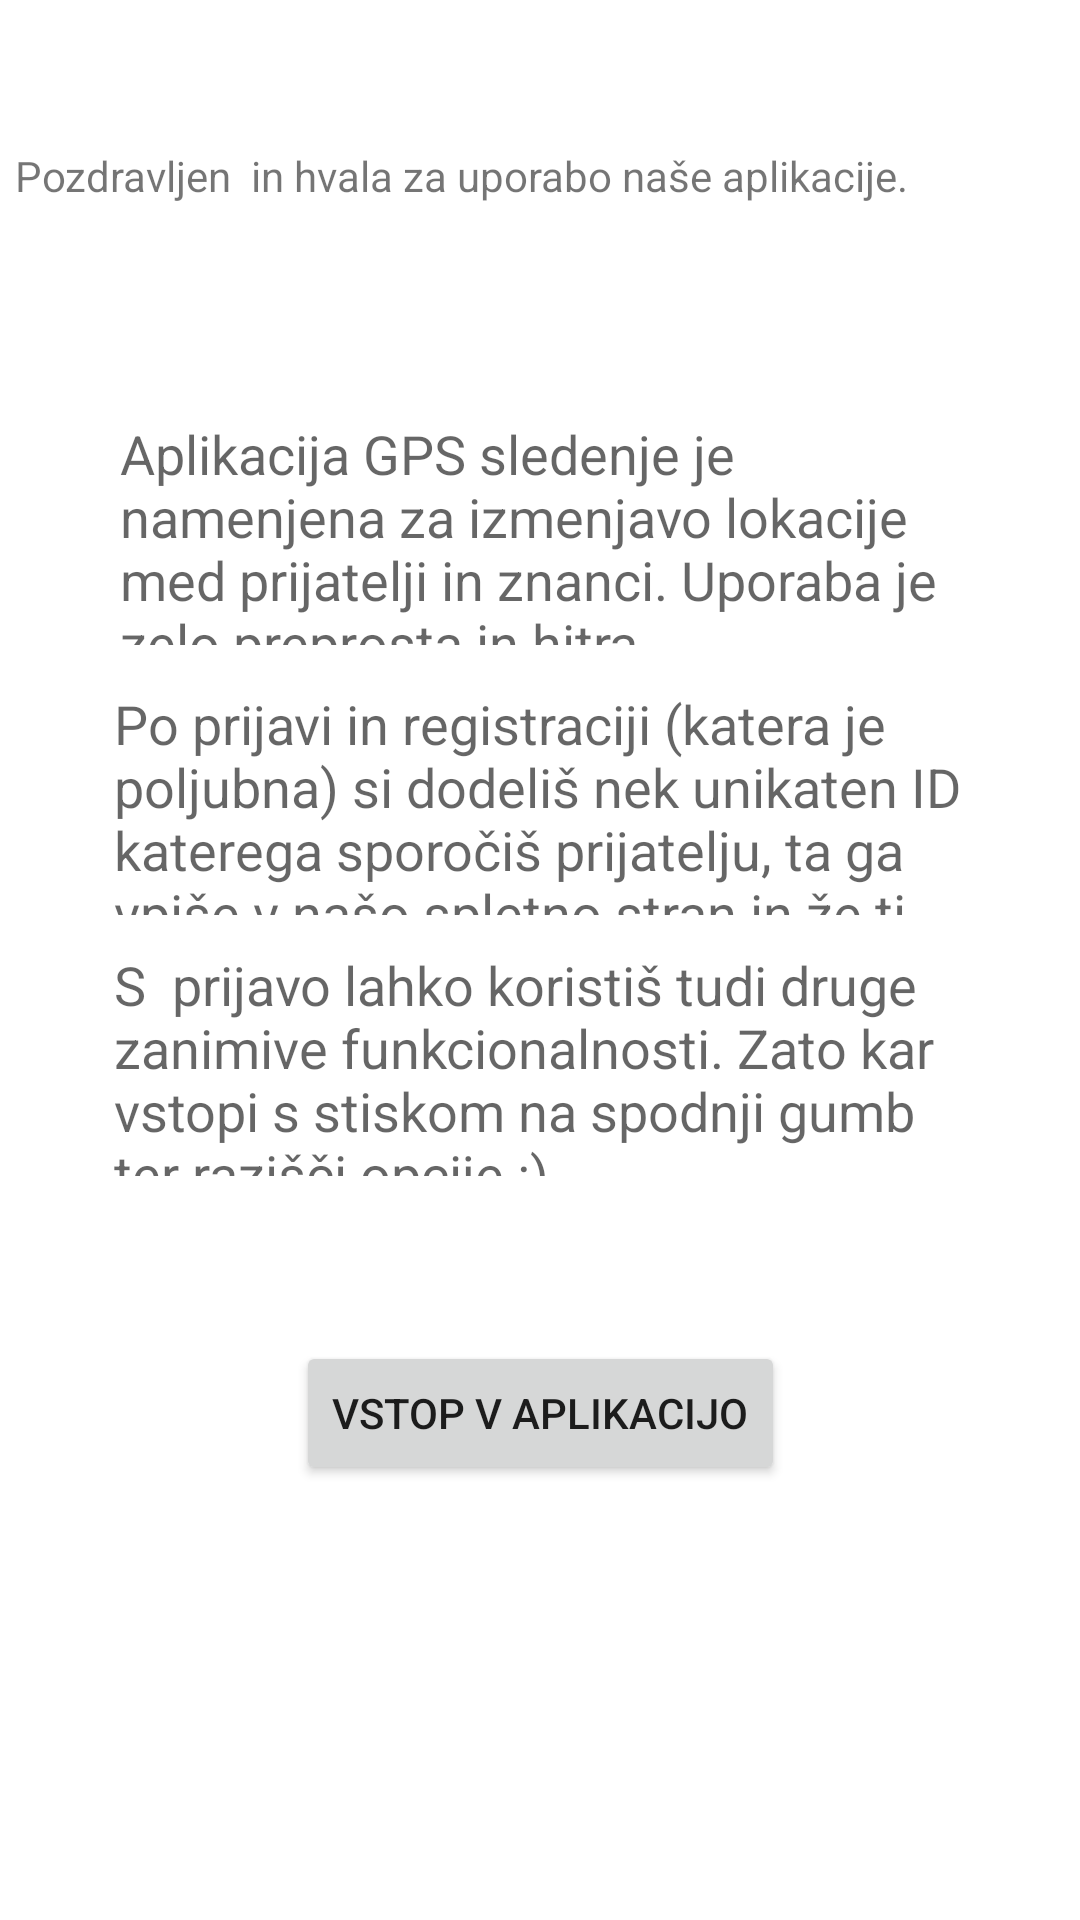

Write the Android layout XML for this screen, with the resource values it uses.
<!-- AndroidManifest.xml: application theme AppTheme -->
<!-- res/layout/activity_welcome.xml -->
<?xml version="1.0" encoding="utf-8"?>
<androidx.constraintlayout.widget.ConstraintLayout xmlns:android="http://schemas.android.com/apk/res/android"
    xmlns:app="http://schemas.android.com/apk/res-auto"
    xmlns:tools="http://schemas.android.com/tools"
    android:layout_width="match_parent"
    android:layout_height="match_parent">

    <TextView
        android:id="@+id/textView6"
        android:layout_width="0dp"
        android:layout_height="0dp"
        android:layout_marginStart="38dp"
        android:layout_marginEnd="38dp"
        android:layout_marginBottom="55dp"
        android:text="S  prijavo lahko koristiš tudi druge zanimive funkcionalnosti. Zato kar vstopi s stiskom na spodnji gumb ter razišči opcije :)"
        android:textAppearance="@style/TextAppearance.AppCompat.Medium"
        app:layout_constraintBottom_toTopOf="@+id/button"
        app:layout_constraintEnd_toEndOf="parent"
        app:layout_constraintStart_toStartOf="parent"
        app:layout_constraintTop_toBottomOf="@+id/textView4" />

    <TextView
        android:id="@+id/textView5"
        android:layout_width="0dp"
        android:layout_height="0dp"
        android:layout_marginStart="40dp"
        android:layout_marginEnd="40dp"
        android:layout_marginBottom="14dp"
        android:text="Aplikacija GPS sledenje je namenjena za izmenjavo lokacije med prijatelji in znanci. Uporaba je zelo preprosta in hitra. "
        android:textAppearance="@style/TextAppearance.AppCompat.Medium"
        app:layout_constraintBottom_toTopOf="@+id/textView4"
        app:layout_constraintEnd_toEndOf="parent"
        app:layout_constraintStart_toStartOf="parent"
        app:layout_constraintTop_toBottomOf="@+id/textView2" />

    <TextView
        android:id="@+id/textView4"
        android:layout_width="0dp"
        android:layout_height="0dp"
        android:layout_marginStart="38dp"
        android:layout_marginEnd="38dp"
        android:layout_marginBottom="11dp"
        android:text="Po prijavi in registraciji (katera je poljubna) si dodeliš nek unikaten ID katerega sporočiš prijatelju, ta ga vpiše v našo spletno stran in že ti sledi."
        android:textAppearance="@style/TextAppearance.AppCompat.Medium"
        app:layout_constraintBottom_toTopOf="@+id/textView6"
        app:layout_constraintEnd_toEndOf="parent"
        app:layout_constraintStart_toStartOf="parent"
        app:layout_constraintTop_toBottomOf="@+id/textView5" />

    <Button
        android:id="@+id/button"
        android:layout_width="wrap_content"
        android:layout_height="wrap_content"
        android:layout_marginBottom="145dp"
        android:text="Vstop v aplikacijo"
        app:layout_constraintBottom_toBottomOf="parent"
        app:layout_constraintEnd_toEndOf="parent"
        app:layout_constraintStart_toStartOf="parent"
        app:layout_constraintTop_toBottomOf="@+id/textView6" />

    <TextView
        android:id="@+id/textView2"
        android:layout_width="306dp"
        android:layout_height="67dp"
        android:layout_marginTop="49dp"
        android:layout_marginEnd="9dp"
        android:layout_marginBottom="23dp"
        android:text="Pozdravljen  in hvala za uporabo naše aplikacije."
        app:layout_constraintBottom_toTopOf="@+id/textView5"
        app:layout_constraintEnd_toEndOf="@+id/textView5"
        app:layout_constraintTop_toTopOf="parent" />
</androidx.constraintlayout.widget.ConstraintLayout>
<!-- resources referenced by this layout -->
<resources>
  <style name="AppTheme" parent="Theme.MaterialComponents.Light.DarkActionBar">
  
          <item name="colorPrimary">@color/colorPrimary</item>
          <item name="colorPrimaryDark">@color/colorPrimaryDark</item>
          <item name="colorAccent">@color/colorAccent</item>
      </style>
  <color name="colorPrimary">#4E73DF</color>
  <color name="colorPrimaryDark">#4E73DF</color>
  <color name="colorAccent">#4E73DF</color>
</resources>
